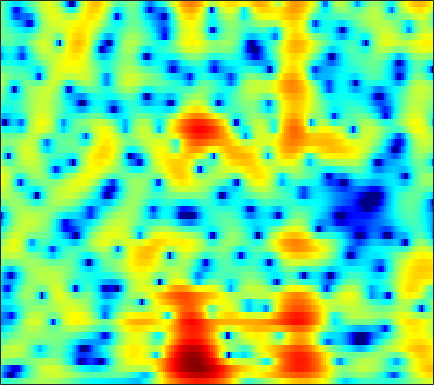

The data file committed next to this chart (first rows):
-3.6257, -3.591, -3.5191, -3.3941, -3.2611, -3.0202, -2.7038, -2.4212, -1.9933, -1.5262, -1.0443, -0.68336, -0.2196, 0.21364, 0.51085, 0.86201, 1.1596, 1.3448, 1.5383, 1.6691, 1.7384, 1.7515, 1.7182, 1.63
-9.072, -10.92, -14.08, -18.57, -23.22, -23.5, -17.59, -14.39, -11.21, -8.732, -6.674, -5.33, -3.752, -2.379, -1.47, -0.4062, 0.5025, 1.089, 1.75, 2.282, 2.697, 2.935, 3.16, 3.285
-7.199, -8.909, -11.21, -13.35, -14.81, -16.66, -18.52, -19.16, -17.14, -13.34, -9.838, -7.631, -5.18, -3.181, -1.923, -0.5078, 0.6448, 1.361, 2.14, 2.739, 3.176, 3.406, 3.591, 3.639
0.4509, 0.05048, -0.4321, -0.8432, -1.097, -1.367, -1.546, -1.616, -1.616, -1.504, -1.275, -1.048, -0.6958, -0.3268, -0.05601, 0.2884, 0.6044, 0.8206, 1.077, 1.291, 1.453, 1.536, 1.571, 1.503
2.351, 2.455, 2.554, 2.605, 2.609, 2.562, 2.449, 2.317, 2.061, 1.706, 1.241, 0.8104, 0.1027, -0.7766, -1.556, -2.73, -3.929, -4.672, -5.112, -4.756, -3.858, -3.092, -2.179, -1.513
0.5728, 1.242, 1.943, 2.459, 2.739, 2.975, 3.071, 3.047, 2.878, 2.544, 2.021, 1.489, 0.5678, -0.6424, -1.78, -3.636, -5.833, -7.453, -8.523, -7.485, -5.536, -4.173, -2.737, -1.752
-1.974, -1.327, -0.5705, 0.0631, 0.4599, 0.8881, 1.204, 1.369, 1.499, 1.522, 1.431, 1.293, 1.028, 0.6858, 0.3937, -0.002595, -0.3596, -0.5699, -0.7445, -0.7908, -0.7334, -0.6486, -0.512, -0.3955
-4.212, -3.739, -3.076, -2.407, -1.919, -1.293, -0.7195, -0.3319, 0.1248, 0.5121, 0.8153, 0.9878, 1.145, 1.222, 1.231, 1.184, 1.087, 0.9917, 0.8492, 0.6971, 0.5361, 0.4195, 0.2823, 0.1688
-8.024, -7.268, -6.272, -5.318, -4.603, -3.627, -2.63, -1.884, -0.9304, -0.05358, 0.7177, 1.213, 1.748, 2.122, 2.301, 2.398, 2.321, 2.156, 1.792, 1.288, 0.675, 0.1696, -0.4901, -1.005
-11.88, -10.93, -10.36, -10.22, -10.04, -9.098, -7.203, -5.464, -3.174, -1.18, 0.4696, 1.484, 2.546, 3.302, 3.681, 3.943, 3.921, 3.703, 3.11, 2.132, 0.6586, -0.8994, -3.942, -9.269
-10.7, -11.07, -12.08, -13.91, -15.9, -17.08, -13.08, -9.811, -6.332, -3.691, -1.662, -0.4487, 0.8124, 1.725, 2.214, 2.622, 2.791, 2.766, 2.522, 2.041, 1.359, 0.7535, -0.07398, -0.7433
-8.112, -8.147, -8.146, -8, -7.761, -7.215, -6.367, -5.55, -4.339, -3.138, -2.027, -1.298, -0.5024, 0.1155, 0.4464, 0.7265, 0.867, 0.9147, 0.9418, 0.9536, 0.9648, 1.001, 1.116, 1.318
-6.229, -6.189, -6.07, -5.805, -5.434, -4.71, -3.891, -3.25, -2.37, -1.55, -0.8484, -0.4458, -0.09599, 0.02037, -0.03777, -0.3166, -0.7808, -1.179, -1.568, -1.583, -1.113, -0.5303, 0.3727, 1.277
-6.782, -7.786, -8.834, -8.798, -7.932, -6.14, -4.234, -2.936, -1.45, -0.2675, 0.5882, 1.017, 1.275, 1.111, 0.6707, -0.404, -2.306, -4.636, -10.29, -21.77, -8.965, -4.457, -0.8468, 1.431
-9.033, -11.61, -15.86, -17.27, -14, -9.844, -6.89, -5.078, -3.126, -1.591, -0.4224, 0.2349, 0.8491, 1.117, 1.09, 0.7657, 0.2096, -0.3164, -0.9508, -1.064, -0.4405, 0.3241, 1.453, 2.476
-7.542, -8.636, -9.773, -10.4, -10.43, -9.766, -8.419, -7.178, -5.449, -3.819, -2.387, -1.473, -0.4876, 0.2693, 0.6981, 1.088, 1.339, 1.49, 1.671, 1.848, 2.072, 2.266, 2.516, 2.699
-6.958, -8.564, -11.35, -15.31, -19.53, -19.93, -13.92, -10.57, -7.332, -4.906, -3.033, -1.898, -0.6964, 0.2301, 0.7813, 1.373, 1.792, 2.031, 2.283, 2.459, 2.564, 2.62, 2.655, 2.615
-3.927, -4.934, -6.385, -7.772, -8.507, -8.478, -7.233, -5.922, -4.205, -2.686, -1.415, -0.6333, 0.2307, 0.8907, 1.265, 1.648, 1.913, 2.024, 2.092, 2.105, 2.05, 1.976, 1.861, 1.742
-0.3135, -0.4748, -0.7257, -0.8927, -0.9269, -0.8576, -0.6106, -0.3601, 0.03184, 0.4215, 0.7613, 0.9587, 1.151, 1.276, 1.314, 1.278, 1.175, 1.053, 0.793, 0.448, 0.05221, -0.2713, -0.6884, -0.9825
1.779, 2.031, 2.282, 2.458, 2.569, 2.657, 2.66, 2.594, 2.426, 2.144, 1.742, 1.386, 0.845, 0.3004, -0.04835, -0.4524, -0.8118, -1.077, -1.551, -2.326, -3.421, -4.488, -6.18, -7.742
2.06, 2.673, 3.401, 3.95, 4.219, 4.41, 4.353, 4.152, 3.618, 2.738, 1.464, 0.2232, -1.818, -4.117, -5.451, -5.777, -4.897, -4.215, -3.701, -3.896, -4.955, -6.366, -9.371, -13.95
-0.2316, 1.033, 2.411, 3.473, 4.03, 4.488, 4.628, 4.517, 4.019, 3.09, 1.615, 0.05898, -2.786, -6.894, -10.1, -9.706, -6.27, -4.43, -3.057, -2.461, -2.533, -2.876, -3.513, -4.204
-3.477, -1.927, -0.2198, 1.095, 1.907, 2.702, 3.215, 3.393, 3.385, 3.094, 2.544, 1.986, 1.157, 0.3378, -0.1355, -0.44, -0.5143, -0.4497, -0.4079, -0.5254, -0.8078, -1.174, -1.812, -2.611
-5.648, -4.478, -2.913, -1.458, -0.4838, 0.6585, 1.551, 2.06, 2.542, 2.802, 2.882, 2.84, 2.678, 2.474, 2.28, 2.022, 1.752, 1.506, 1.152, 0.6726, 0.05423, -0.5212, -1.496, -2.692
-10.58, -8.777, -6.334, -4.043, -2.583, -0.953, 0.3333, 1.108, 1.905, 2.458, 2.812, 2.974, 3.056, 3.036, 2.96, 2.772, 2.535, 2.293, 1.901, 1.403, 0.7604, 0.182, -0.7839, -1.988
-16.85, -12.15, -7.905, -4.945, -3.229, -1.446, -0.1002, 0.6869, 1.469, 2.016, 2.358, 2.504, 2.597, 2.562, 2.501, 2.358, 2.173, 2.02, 1.759, 1.461, 1.082, 0.7346, 0.1696, -0.5599
-5.876, -4.975, -3.655, -2.291, -1.404, -0.3896, 0.4031, 0.8437, 1.243, 1.453, 1.495, 1.421, 1.226, 0.9577, 0.7288, 0.4766, 0.2843, 0.2279, 0.2576, 0.3593, 0.494, 0.5633, 0.6027, 0.5417
-0.8121, -0.4858, -0.0328, 0.3697, 0.6332, 0.8747, 0.9951, 0.9915, 0.8727, 0.5871, 0.1316, -0.3281, -1.14, -2.115, -2.951, -4.003, -4.602, -4.555, -3.768, -2.598, -1.412, -0.6192, 0.2354, 0.8933
1.805, 1.834, 1.825, 1.644, 1.449, 1.086, 0.6127, 0.2092, -0.3768, -1.039, -1.808, -2.497, -3.728, -5.511, -7.493, -11.81, -22.54, -21.5, -10.94, -6.295, -3.45, -1.911, -0.3906, 0.7173
3.249, 3.058, 2.592, 1.899, 1.21, 0.09848, -1.206, -2.221, -3.469, -4.265, -4.586, -4.646, -4.745, -5.101, -5.5, -6.247, -6.571, -6.288, -5.094, -3.616, -2.155, -1.238, -0.2018, 0.5882
4.588, 4.233, 3.457, 2.373, 1.264, -0.704, -3.47, -6.454, -12.55, -17.14, -10.41, -7.246, -4.688, -3.167, -2.437, -1.78, -1.316, -1.027, -0.6946, -0.3969, -0.1952, -0.09768, -0.08608, -0.08964
5.001, 4.582, 3.865, 2.897, 2.008, 0.573, -1.141, -2.517, -4.206, -4.759, -3.926, -2.812, -1.43, -0.2915, 0.2963, 0.8875, 1.149, 1.198, 1.016, 0.6215, -0.106, -0.8551, -2.222, -3.929
3.505, 3.015, 2.359, 1.708, 1.293, 0.8175, 0.4591, 0.2952, 0.2068, 0.3332, 0.6281, 0.9249, 1.369, 1.744, 1.932, 2.012, 1.89, 1.657, 1.112, 0.2623, -0.9466, -2.151, -4.326, -7.435
0.9766, -0.0582, -1.414, -2.281, -2.318, -1.703, -0.7328, -0.008493, 0.9109, 1.639, 2.246, 2.57, 2.911, 3.033, 3.065, 2.862, 2.504, 2.083, 1.408, 0.498, -0.5361, -1.427, -2.638, -3.91
-1.261, -3.735, -8.871, -24.36, -14.99, -6.684, -2.74, -0.8378, 0.9772, 2.222, 3.065, 3.507, 3.797, 3.846, 3.692, 3.312, 2.673, 2.033, 1.035, -0.02558, -1.035, -1.696, -2.31, -2.701
0.01209, -0.9751, -2.386, -3.133, -2.983, -1.947, -0.5666, 0.4636, 1.62, 2.547, 3.195, 3.523, 3.71, 3.648, 3.347, 2.708, 1.637, 0.5911, -1.313, -3.673, -6.251, -7.499, -7.36, -5.75
0.9099, 0.6025, 0.2161, 0.05689, 0.0448, 0.2571, 0.6379, 1.002, 1.496, 1.996, 2.443, 2.677, 2.92, 2.904, 2.758, 2.181, 1.172, 0.08659, -2.036, -5.092, -9.576, -12.75, -10.8, -7.125
-0.2051, -0.5589, -0.7728, -0.9241, -0.9433, -0.9298, -0.8535, -0.7899, -0.5929, -0.2589, 0.2885, 0.8175, 1.533, 2.132, 2.473, 2.624, 2.479, 2.086, 1.346, 0.3995, -0.5431, -1.049, -1.459, -1.546
-4.162, -4.944, -5.466, -5.296, -4.899, -4.568, -4.725, -5.245, -6.343, -7.121, -5.946, -3.95, -1.301, 0.8942, 2.066, 3.266, 3.972, 4.236, 4.323, 4.098, 3.684, 3.252, 2.531, 1.636
-11.73, -17.97, -25.54, -13.38, -10.27, -8.207, -7.725, -8.258, -10.44, -13.56, -11.26, -7.284, -3.07, -0.1428, 1.443, 3.029, 4.074, 4.616, 4.989, 5.034, 4.788, 4.399, 3.631, 2.551
-8.098, -8.918, -9.185, -8.584, -7.906, -6.954, -6.253, -5.873, -5.447, -4.84, -3.833, -2.776, -1.277, 0.2165, 1.247, 2.357, 3.208, 3.665, 4.012, 4.121, 3.97, 3.683, 3.096, 2.25
-5.049, -5.136, -5.27, -5.226, -5.067, -4.763, -4.363, -4.005, -3.407, -2.72, -1.899, -1.248, -0.3278, 0.5945, 1.223, 1.981, 2.586, 2.906, 3.197, 3.284, 3.173, 2.971, 2.528, 1.901
-3.037, -3.267, -3.602, -3.893, -4.031, -4.102, -3.957, -3.694, -3.141, -2.409, -1.587, -0.9525, -0.09465, 0.6878, 1.226, 1.848, 2.341, 2.63, 2.889, 2.981, 2.91, 2.751, 2.381, 1.849
-1.282, -1.915, -2.868, -3.977, -4.875, -5.853, -6.222, -5.915, -4.907, -3.548, -2.204, -1.259, -0.1865, 0.6993, 1.265, 1.866, 2.343, 2.632, 2.897, 3.058, 3.088, 3.002, 2.739, 2.273
0.5439, -0.3884, -2.062, -4.43, -6.937, -12.29, -22.51, -15.58, -8.745, -5.066, -2.695, -1.446, -0.2308, 0.625, 1.059, 1.504, 1.846, 2.065, 2.38, 2.713, 3.013, 3.172, 3.235, 3.046
1.857, 1.092, -0.1854, -1.802, -3.136, -4.878, -5.824, -5.593, -4.402, -2.977, -1.797, -1.164, -0.6527, -0.5255, -0.6547, -1.041, -1.496, -1.659, -1.309, -0.3708, 0.8304, 1.692, 2.592, 3.137
1.217, 0.8028, 0.1806, -0.4701, -0.9647, -1.518, -1.889, -2.021, -2.008, -1.906, -1.838, -1.866, -2.161, -2.89, -3.805, -5.901, -9.75, -15.02, -16.05, -7.88, -3.419, -1.222, 0.8472, 2.229
-1.354, -1.479, -1.687, -1.905, -2.104, -2.398, -2.695, -2.903, -3.132, -3.307, -3.44, -3.551, -3.774, -4.165, -4.626, -5.52, -6.565, -7.064, -6.584, -4.789, -2.608, -1.097, 0.5842, 1.879
-5.31, -4.997, -4.644, -4.467, -4.48, -4.717, -5.179, -5.614, -6.217, -6.592, -6.578, -6.315, -5.697, -4.972, -4.466, -3.859, -3.258, -2.768, -2.012, -1.12, -0.1466, 0.592, 1.501, 2.286
-10.56, -8.539, -6.824, -6.026, -5.865, -6.233, -7.292, -8.609, -11.23, -14.51, -14.76, -12.08, -8.531, -5.85, -4.319, -2.691, -1.4, -0.6088, 0.2962, 1.047, 1.672, 2.051, 2.441, 2.729
-8.045, -6.524, -5.087, -4.334, -4.214, -4.582, -5.572, -6.765, -8.942, -11.23, -11.22, -9.287, -6.269, -3.737, -2.163, -0.5081, 0.7865, 1.572, 2.388, 2.952, 3.252, 3.293, 3.107, 2.636
-2.256, -2.064, -1.805, -1.681, -1.731, -1.983, -2.412, -2.792, -3.274, -3.511, -3.353, -2.943, -2.067, -0.9978, -0.1843, 0.8901, 1.857, 2.489, 3.137, 3.552, 3.662, 3.514, 2.921, 1.713
-0.8957, -0.951, -1.107, -1.353, -1.571, -1.923, -2.32, -2.617, -2.966, -3.228, -3.305, -3.202, -2.875, -2.32, -1.779, -0.8858, 0.06027, 0.7333, 1.537, 2.14, 2.496, 2.569, 2.36, 1.789
-1.086, -1.289, -1.701, -2.242, -2.707, -3.38, -4.083, -4.616, -5.302, -5.977, -6.612, -7.022, -7.327, -7.061, -6.328, -4.915, -3.253, -2.035, -0.565, 0.6195, 1.517, 1.992, 2.402, 2.605
-1.298, -1.784, -2.612, -3.62, -4.496, -5.746, -6.953, -7.769, -8.774, -9.755, -11.12, -12.79, -16.39, -20.72, -17.05, -10.79, -6.5, -4.13, -1.734, 0.07558, 1.41, 2.171, 2.921, 3.419
-1.147, -1.938, -3.333, -5.159, -6.882, -9.638, -12.57, -14.04, -13.97, -12.92, -12.27, -12.27, -12.58, -12.28, -10.74, -7.764, -4.768, -2.821, -0.6633, 1.034, 2.322, 3.057, 3.753, 4.155
-0.8235, -1.692, -3.209, -5.276, -7.281, -10.78, -15.72, -18.86, -16.03, -12.21, -9.657, -8.243, -6.779, -5.366, -4.291, -2.756, -1.187, -0.04461, 1.33, 2.5, 3.428, 3.929, 4.345, 4.455
-1.082, -1.888, -3.058, -4.315, -5.208, -6.322, -7.126, -7.379, -7.126, -6.381, -5.38, -4.608, -3.571, -2.548, -1.773, -0.7179, 0.3511, 1.143, 2.145, 3.022, 3.709, 4.067, 4.286, 4.17
